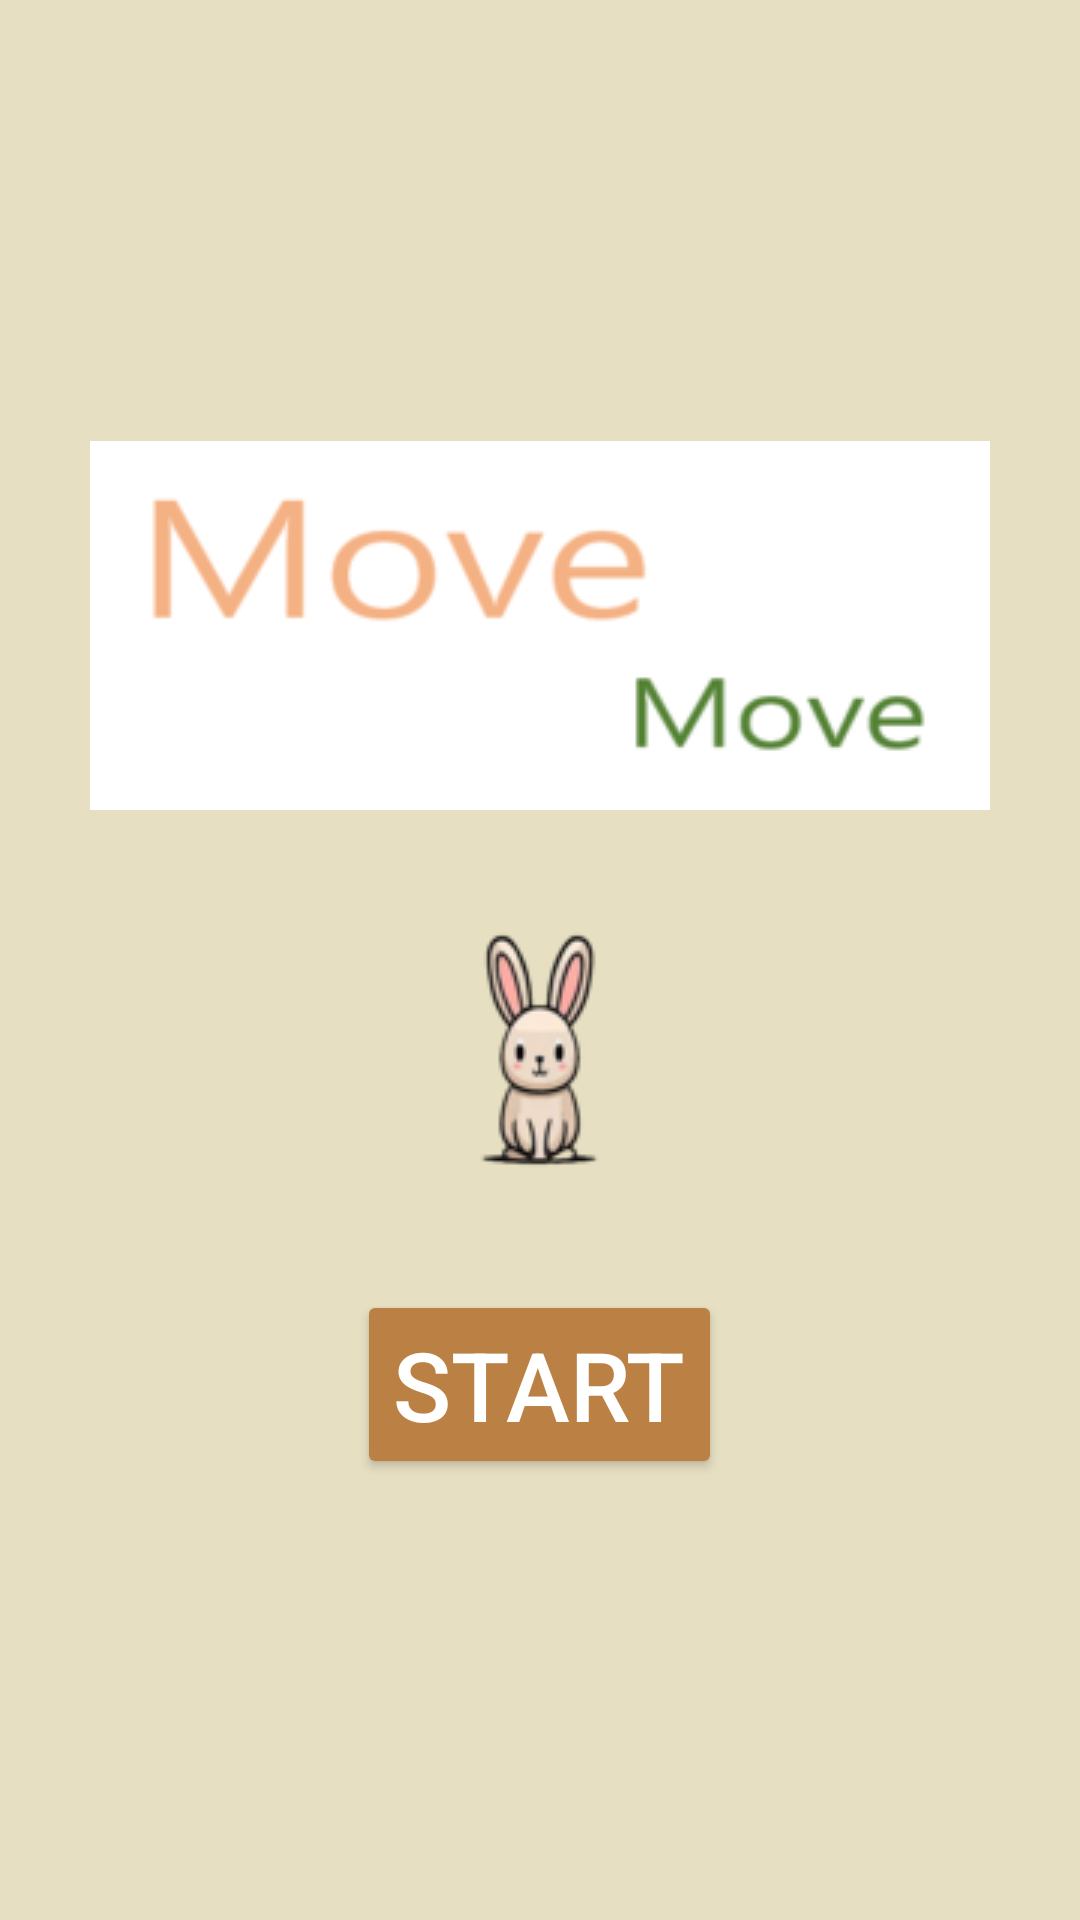

Layout XML and referenced resources for this Android screen:
<!-- AndroidManifest.xml: application theme Theme.AppCompat.Light.NoActionBar.FullScreen -->
<!-- res/layout/activity_main.xml -->
<?xml version="1.0" encoding="utf-8"?>
<LinearLayout xmlns:android="http://schemas.android.com/apk/res/android"
    xmlns:app="http://schemas.android.com/apk/res-auto"
    xmlns:tools="http://schemas.android.com/tools"
    android:layout_width="match_parent"
    android:layout_height="match_parent"
    tools:context=".MainActivity"
    android:orientation="vertical"
    android:background="#e7dfc2"
    android:gravity="center">

    <ImageView
        android:layout_width="wrap_content"
        android:layout_height="wrap_content"
        app:srcCompat="@drawable/title"/>

    <ImageView
        android:layout_width="wrap_content"
        android:layout_height="wrap_content"
        app:srcCompat="@drawable/rabbit"
        android:layout_margin="40dp"
        android:layout_marginBottom="40dp"/>

    <Button
        android:layout_width="wrap_content"
        android:layout_height="wrap_content"
        android:text="Start"
        android:textSize="32sp"
        android:textColor= "@android:color/white"
        android:backgroundTint="#bb8044"
        android:onClick="startGame"/>
</LinearLayout>
<!-- resources referenced by this layout -->
<resources>
  <!-- drawable rabbit: png bitmap (drawable-v24, 8370 bytes) -->
  <!-- drawable title: png bitmap (drawable-v24, 9145 bytes) -->
  <style name="Theme.AppCompat.Light.NoActionBar.FullScreen" parent="@style/Theme.AppCompat.Light.NoActionBar">
          <item name="android:windowNoTitle">true</item>
          <item name="android:windowActionBar">false</item>
          <item name="android:windowFullscreen">true</item>
          <item name="android:windowContentOverlay">@null</item>
      </style>
</resources>
